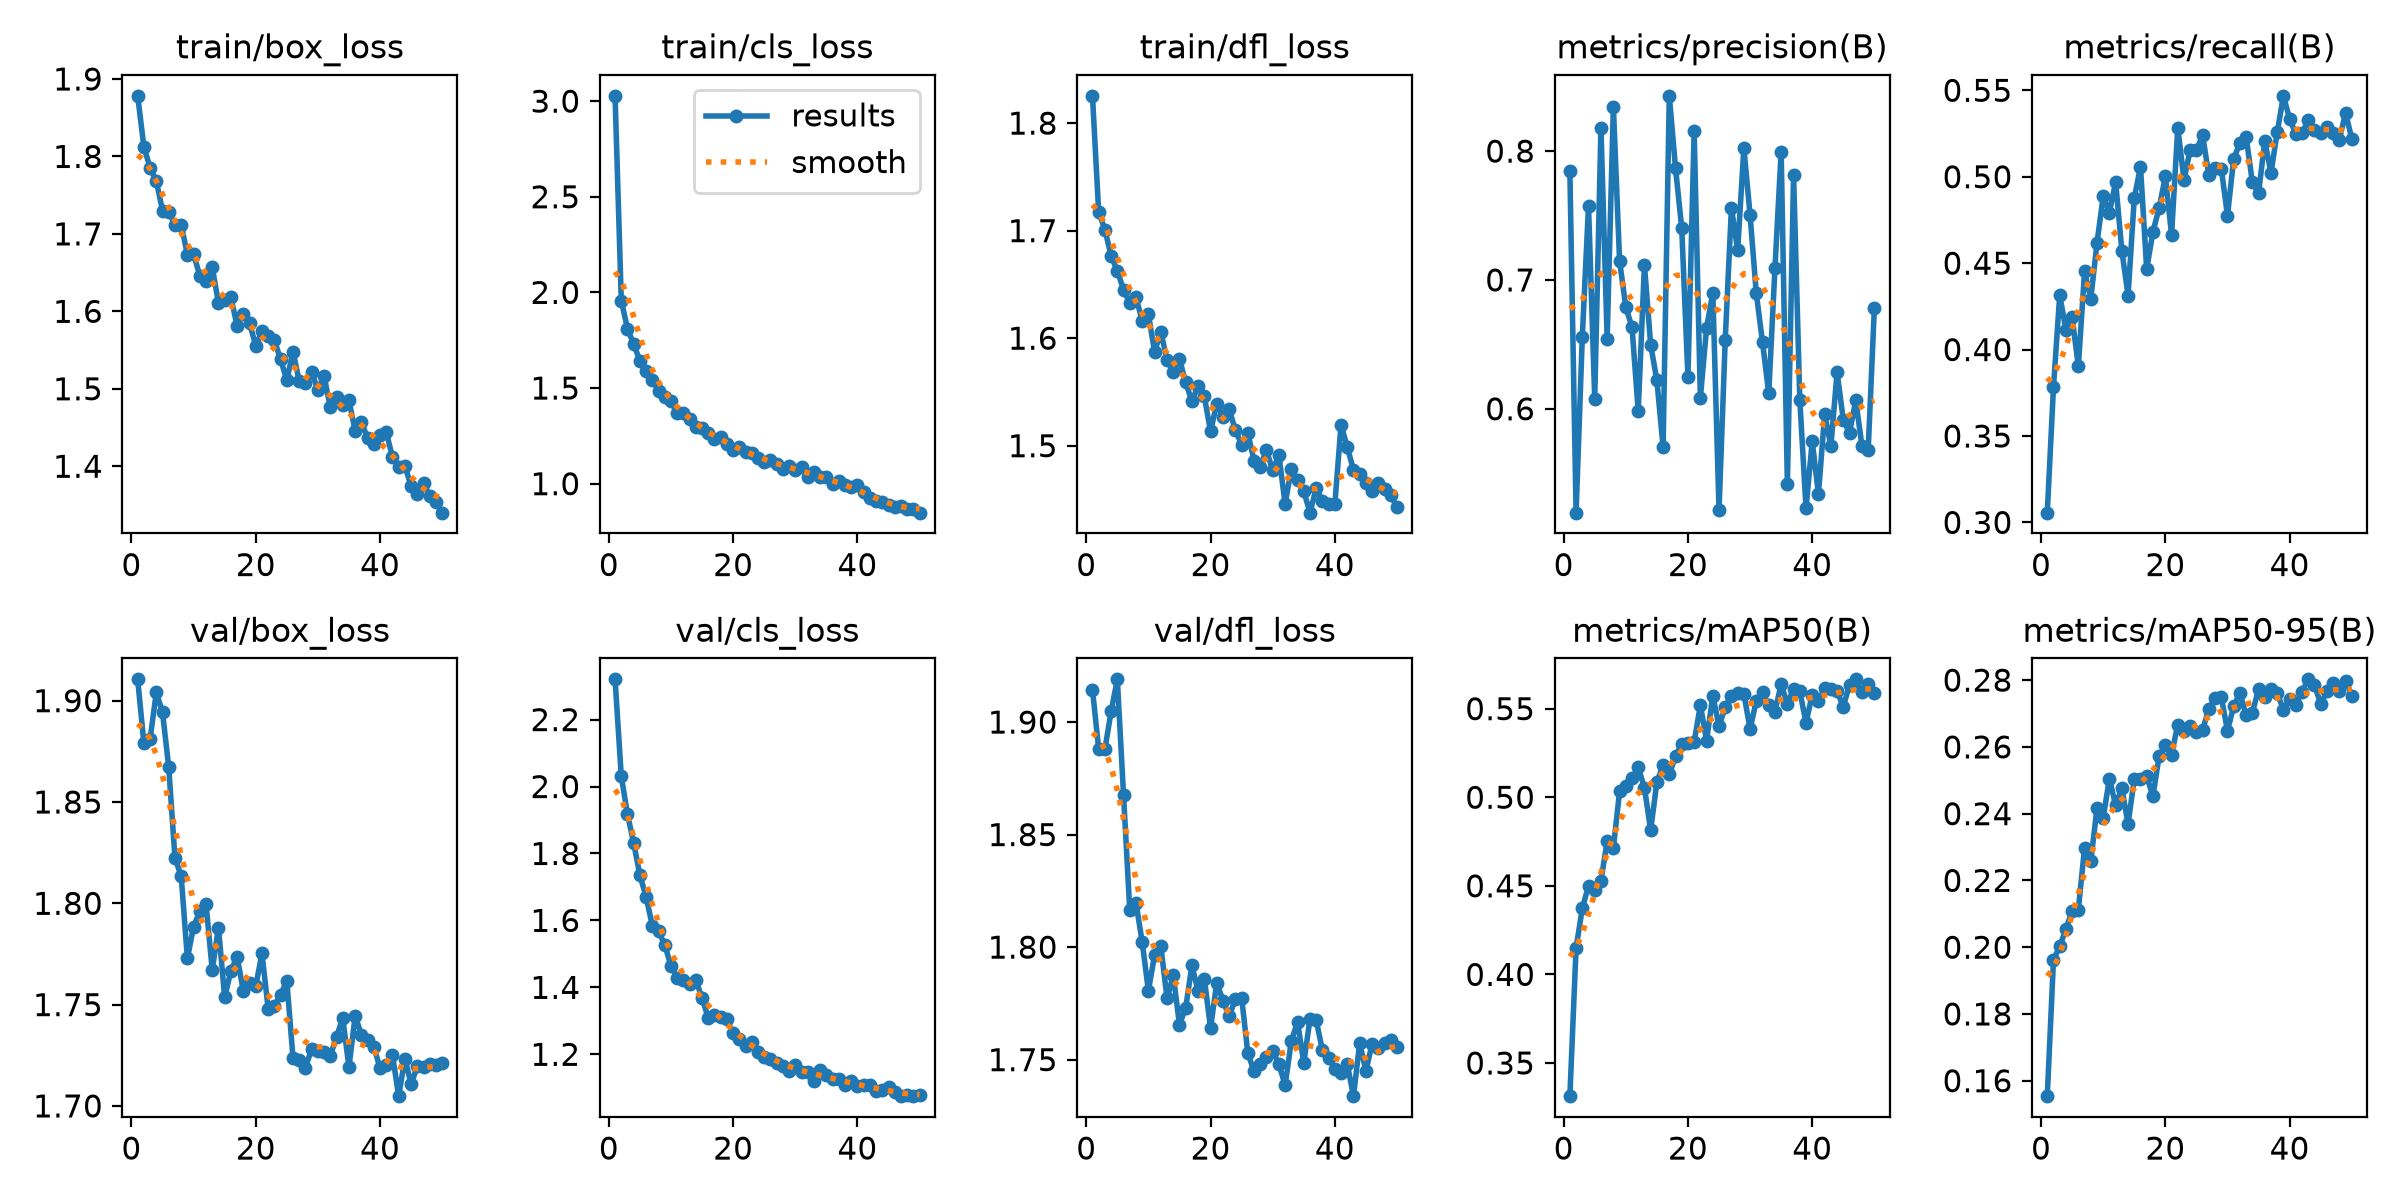

Values plotted in this chart, from the file beside it:
epoch, time, train/box_loss, train/cls_loss, train/dfl_loss, metrics/precision(B), metrics/recall(B), metrics/mAP50(B), metrics/mAP50-95(B), val/box_loss, val/cls_loss, val/dfl_loss, lr/pg0, lr/pg1, lr/pg2
1, 30.34, 1.878, 3.028, 1.825, 0.7842, 0.3056, 0.3313, 0.1554, 1.911, 2.32, 1.914, 0.0002208, 0.0002208, 0.0002208
2, 58.49, 1.812, 1.957, 1.717, 0.5194, 0.3784, 0.4149, 0.1962, 1.879, 2.03, 1.888, 0.0004343, 0.0004343, 0.0004343
3, 85.24, 1.785, 1.81, 1.701, 0.6558, 0.4314, 0.4373, 0.2003, 1.881, 1.917, 1.888, 0.0006391, 0.0006391, 0.0006391
4, 113.1, 1.768, 1.729, 1.677, 0.7576, 0.4115, 0.45, 0.2054, 1.904, 1.83, 1.905, 0.0006274, 0.0006274, 0.0006274
5, 139.4, 1.73, 1.641, 1.663, 0.6079, 0.4188, 0.4475, 0.2109, 1.894, 1.735, 1.919, 0.0006142, 0.0006142, 0.0006142
6, 165.6, 1.729, 1.587, 1.645, 0.8181, 0.3903, 0.4528, 0.2113, 1.867, 1.67, 1.868, 0.000601, 0.000601, 0.000601
7, 192.8, 1.711, 1.542, 1.633, 0.6544, 0.4452, 0.4753, 0.2298, 1.822, 1.584, 1.816, 0.0005878, 0.0005878, 0.0005878
8, 220.7, 1.712, 1.486, 1.638, 0.8344, 0.4294, 0.4713, 0.2257, 1.813, 1.568, 1.82, 0.0005746, 0.0005746, 0.0005746
9, 246.9, 1.673, 1.452, 1.616, 0.7148, 0.4617, 0.5034, 0.2417, 1.773, 1.526, 1.802, 0.0005613, 0.0005613, 0.0005613
10, 274.6, 1.674, 1.431, 1.622, 0.6791, 0.4887, 0.5061, 0.2387, 1.789, 1.464, 1.781, 0.0005481, 0.0005481, 0.0005481
11, 303.1, 1.646, 1.368, 1.587, 0.6633, 0.4793, 0.5108, 0.2505, 1.796, 1.429, 1.797, 0.0005349, 0.0005349, 0.0005349
12, 330, 1.64, 1.37, 1.606, 0.5984, 0.497, 0.5168, 0.2425, 1.8, 1.422, 1.8, 0.0005217, 0.0005217, 0.0005217
13, 356.8, 1.657, 1.337, 1.58, 0.7116, 0.4572, 0.5053, 0.2476, 1.767, 1.411, 1.777, 0.0005085, 0.0005085, 0.0005085
14, 383.8, 1.611, 1.295, 1.568, 0.6498, 0.4313, 0.4814, 0.2369, 1.788, 1.423, 1.787, 0.0004953, 0.0004953, 0.0004953
15, 410.9, 1.615, 1.289, 1.581, 0.6221, 0.4875, 0.5086, 0.2504, 1.754, 1.368, 1.766, 0.0004821, 0.0004821, 0.0004821
16, 436.8, 1.618, 1.266, 1.559, 0.5703, 0.5058, 0.518, 0.2503, 1.767, 1.308, 1.773, 0.0004689, 0.0004689, 0.0004689
17, 464.1, 1.582, 1.232, 1.541, 0.8429, 0.4465, 0.5129, 0.2512, 1.774, 1.317, 1.792, 0.0004557, 0.0004557, 0.0004557
18, 491, 1.596, 1.245, 1.556, 0.7869, 0.4681, 0.5232, 0.2452, 1.757, 1.31, 1.78, 0.0004425, 0.0004425, 0.0004425
19, 518.3, 1.585, 1.208, 1.546, 0.7402, 0.4819, 0.5299, 0.2572, 1.761, 1.304, 1.786, 0.0004293, 0.0004293, 0.0004293
20, 545.8, 1.556, 1.176, 1.513, 0.6248, 0.5002, 0.5304, 0.2605, 1.759, 1.263, 1.764, 0.0004161, 0.0004161, 0.0004161
21, 572.3, 1.574, 1.193, 1.539, 0.8156, 0.4665, 0.5312, 0.2577, 1.775, 1.246, 1.784, 0.0004029, 0.0004029, 0.0004029
22, 603, 1.568, 1.164, 1.526, 0.6086, 0.5284, 0.552, 0.2667, 1.748, 1.226, 1.776, 0.0003897, 0.0003897, 0.0003897
23, 634, 1.562, 1.163, 1.534, 0.6629, 0.4982, 0.532, 0.2648, 1.749, 1.237, 1.769, 0.0003765, 0.0003765, 0.0003765
24, 665.1, 1.538, 1.132, 1.514, 0.6901, 0.5155, 0.5573, 0.2663, 1.755, 1.207, 1.777, 0.0003632, 0.0003632, 0.0003632
25, 696.6, 1.511, 1.114, 1.501, 0.5214, 0.5154, 0.5402, 0.2645, 1.762, 1.191, 1.778, 0.00035, 0.00035, 0.00035
26, 727.9, 1.548, 1.122, 1.512, 0.6537, 0.524, 0.5507, 0.2651, 1.724, 1.187, 1.753, 0.0003368, 0.0003368, 0.0003368
27, 758.9, 1.51, 1.104, 1.486, 0.7561, 0.5009, 0.5574, 0.2715, 1.723, 1.173, 1.745, 0.0003236, 0.0003236, 0.0003236
28, 790.2, 1.507, 1.077, 1.48, 0.723, 0.5049, 0.5588, 0.2746, 1.719, 1.166, 1.748, 0.0003104, 0.0003104, 0.0003104
29, 821.2, 1.521, 1.094, 1.496, 0.8025, 0.5048, 0.5585, 0.275, 1.728, 1.15, 1.751, 0.0002972, 0.0002972, 0.0002972
30, 852.1, 1.499, 1.071, 1.477, 0.7502, 0.4775, 0.5384, 0.2648, 1.727, 1.169, 1.754, 0.000284, 0.000284, 0.000284
31, 883.6, 1.517, 1.088, 1.491, 0.6895, 0.5104, 0.5545, 0.2722, 1.727, 1.147, 1.748, 0.0002708, 0.0002708, 0.0002708
32, 914.5, 1.476, 1.033, 1.446, 0.6517, 0.5194, 0.5591, 0.2762, 1.725, 1.148, 1.739, 0.0002576, 0.0002576, 0.0002576
33, 945.7, 1.489, 1.061, 1.478, 0.6119, 0.5233, 0.552, 0.2694, 1.734, 1.119, 1.758, 0.0002444, 0.0002444, 0.0002444
34, 976.3, 1.479, 1.035, 1.468, 0.709, 0.4968, 0.5483, 0.2703, 1.743, 1.155, 1.767, 0.0002312, 0.0002312, 0.0002312
35, 1002, 1.485, 1.034, 1.458, 0.7996, 0.4905, 0.5637, 0.2773, 1.719, 1.137, 1.749, 0.000218, 0.000218, 0.000218
36, 1029, 1.446, 0.9972, 1.438, 0.5413, 0.5207, 0.5526, 0.275, 1.744, 1.127, 1.768, 0.0002048, 0.0002048, 0.0002048
37, 1055, 1.457, 1.015, 1.46, 0.7812, 0.5024, 0.5614, 0.2773, 1.735, 1.125, 1.767, 0.0001916, 0.0001916, 0.0001916
38, 1082, 1.437, 0.9927, 1.449, 0.6069, 0.5257, 0.5598, 0.2761, 1.732, 1.108, 1.754, 0.0001784, 0.0001784, 0.0001784
39, 1108, 1.429, 0.9849, 1.446, 0.5227, 0.5468, 0.542, 0.2712, 1.729, 1.119, 1.751, 0.0001651, 0.0001651, 0.0001651
40, 1135, 1.441, 0.9918, 1.445, 0.5747, 0.5334, 0.558, 0.2742, 1.719, 1.104, 1.746, 0.0001519, 0.0001519, 0.0001519
41, 1169, 1.444, 0.9583, 1.52, 0.5337, 0.5249, 0.5543, 0.2726, 1.72, 1.109, 1.744, 0.0001387, 0.0001387, 0.0001387
42, 1196, 1.412, 0.9273, 1.499, 0.5959, 0.5254, 0.5614, 0.2766, 1.725, 1.107, 1.748, 0.0001255, 0.0001255, 0.0001255
43, 1222, 1.399, 0.9115, 1.478, 0.571, 0.5326, 0.561, 0.2802, 1.705, 1.091, 1.734, 0.0001123, 0.0001123, 0.0001123
44, 1249, 1.401, 0.9026, 1.474, 0.6282, 0.5272, 0.5598, 0.2785, 1.723, 1.094, 1.757, 9.91162e-05, 9.91162e-05, 9.91162e-05
45, 1275, 1.374, 0.8872, 1.465, 0.5915, 0.5251, 0.5511, 0.2729, 1.711, 1.101, 1.745, 8.59096e-05, 8.59096e-05, 8.59096e-05
46, 1302, 1.365, 0.8756, 1.458, 0.5813, 0.529, 0.5636, 0.2766, 1.72, 1.086, 1.757, 7.2703e-05, 7.2703e-05, 7.2703e-05
47, 1328, 1.378, 0.8839, 1.465, 0.6066, 0.5252, 0.5666, 0.2791, 1.719, 1.076, 1.755, 5.94964e-05, 5.94964e-05, 5.94964e-05
48, 1356, 1.362, 0.8692, 1.46, 0.5712, 0.5215, 0.5594, 0.2767, 1.721, 1.078, 1.757, 4.62898e-05, 4.62898e-05, 4.62898e-05
49, 1385, 1.353, 0.8663, 1.454, 0.5677, 0.537, 0.5641, 0.2799, 1.72, 1.075, 1.759, 3.30832e-05, 3.30832e-05, 3.30832e-05
50, 1413, 1.34, 0.8484, 1.443, 0.6783, 0.522, 0.5586, 0.2753, 1.721, 1.077, 1.756, 1.98766e-05, 1.98766e-05, 1.98766e-05
